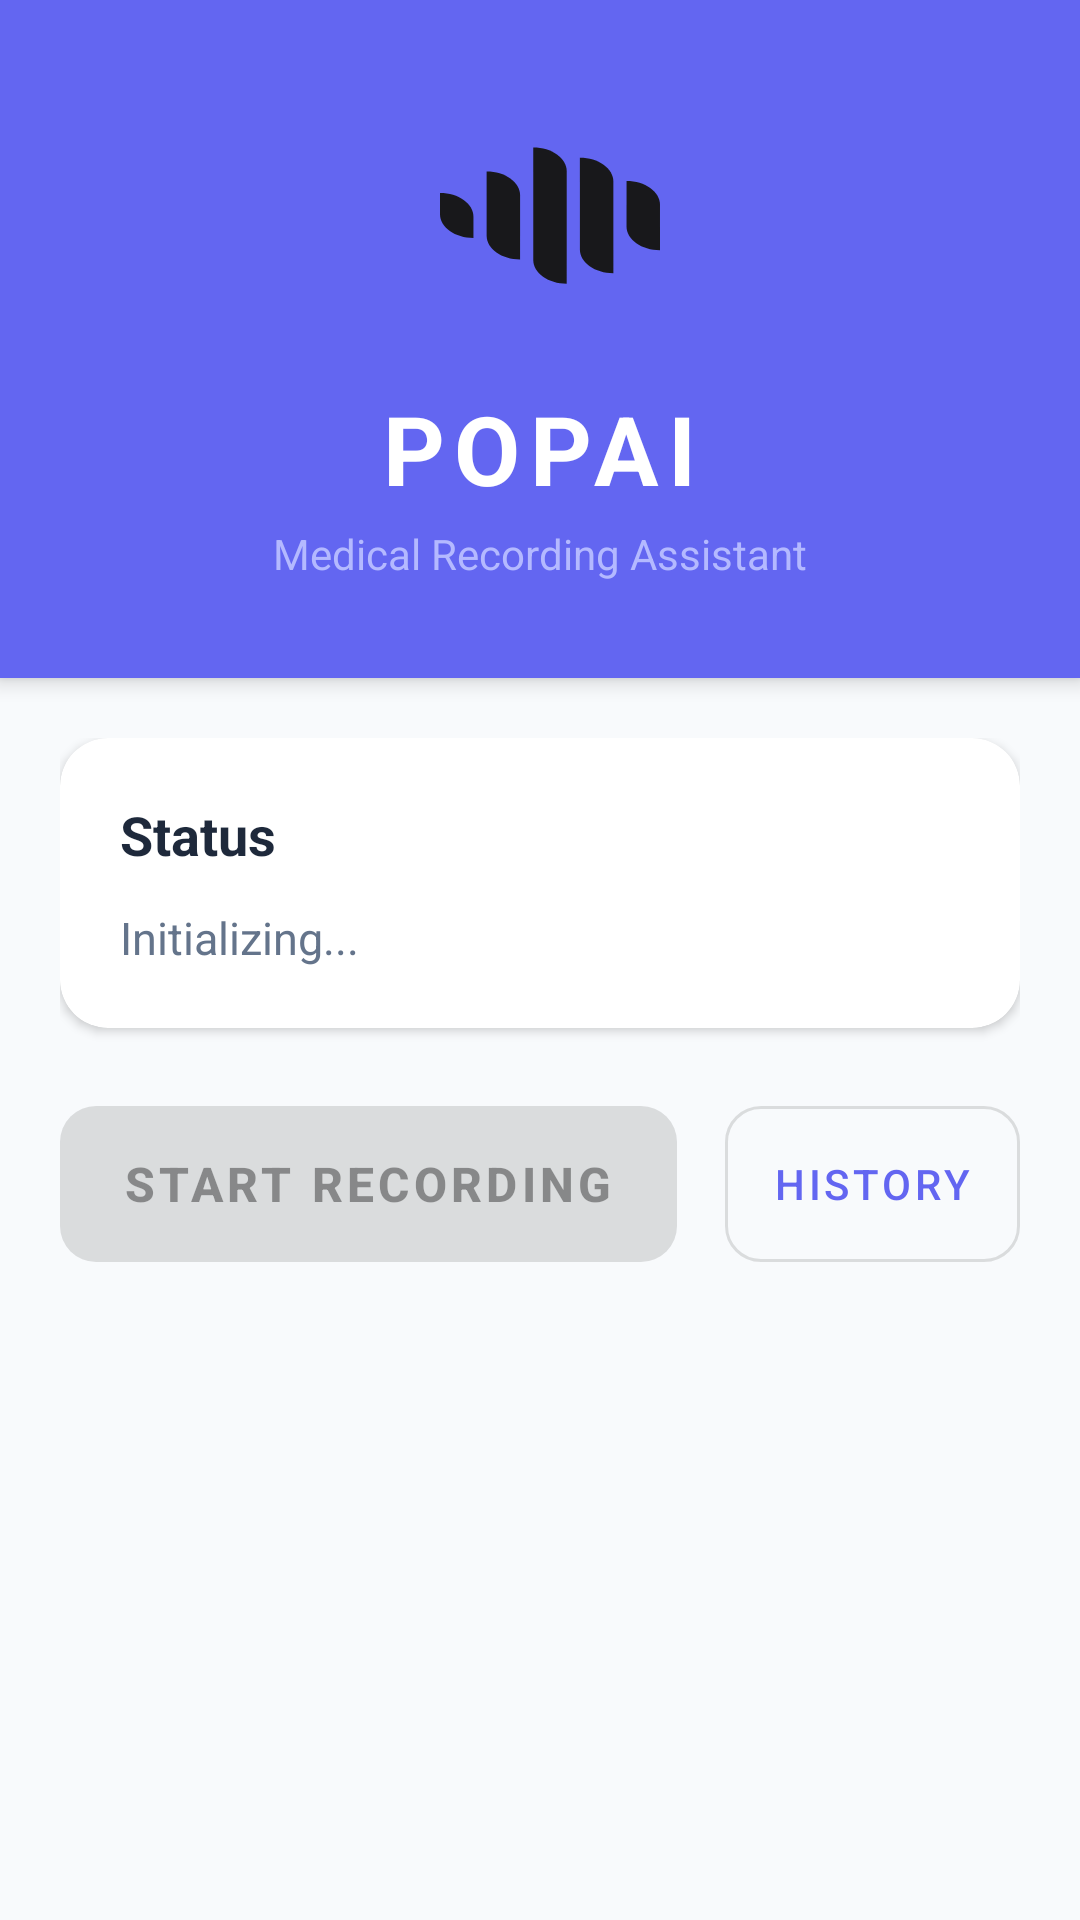

This screen was rendered from an Android layout file. Write that file and the resources it references.
<!-- AndroidManifest.xml: application theme Theme.Popai -->
<!-- res/layout/activity_main.xml -->
<?xml version="1.0" encoding="utf-8"?>
<LinearLayout xmlns:android="http://schemas.android.com/apk/res/android"
    xmlns:app="http://schemas.android.com/apk/res-auto"
    android:layout_width="match_parent"
    android:layout_height="match_parent"
    android:orientation="vertical"
    android:background="@color/background">

    
    <RelativeLayout
        android:layout_width="match_parent"
        android:layout_height="wrap_content"
        android:background="@color/primary"
        android:padding="32dp"
        android:elevation="4dp">

        <LinearLayout
            android:layout_width="match_parent"
            android:layout_height="wrap_content"
            android:orientation="vertical"
            android:gravity="center">

            <ImageView
                android:layout_width="80dp"
                android:layout_height="80dp"
                android:src="@drawable/logo_popai"
                android:layout_marginBottom="16dp"
                android:contentDescription="Popai Logo"/>

            <TextView
                android:layout_width="wrap_content"
                android:layout_height="wrap_content"
                android:text="POPAI"
                android:textSize="32sp"
                android:textStyle="bold"
                android:textColor="@color/white"
                android:letterSpacing="0.1"/>

            <TextView
                android:layout_width="wrap_content"
                android:layout_height="wrap_content"
                android:text="Medical Recording Assistant"
                android:textSize="14sp"
                android:textColor="#B4B9FF"
                android:layout_marginTop="4dp"/>

        </LinearLayout>

    </RelativeLayout>

    <ScrollView
        android:layout_width="match_parent"
        android:layout_height="0dp"
        android:layout_weight="1"
        android:fillViewport="true">

        <LinearLayout
            android:layout_width="match_parent"
            android:layout_height="wrap_content"
            android:orientation="vertical"
            android:padding="20dp">

            
            <com.google.android.material.card.MaterialCardView
                android:layout_width="match_parent"
                android:layout_height="wrap_content"
                android:layout_marginBottom="20dp"
                app:cardElevation="2dp"
                app:cardCornerRadius="16dp"
                app:cardBackgroundColor="@color/card_background">

                <LinearLayout
                    android:layout_width="match_parent"
                    android:layout_height="wrap_content"
                    android:orientation="vertical"
                    android:padding="20dp">

                    <TextView
                        android:layout_width="wrap_content"
                        android:layout_height="wrap_content"
                        android:text="Status"
                        android:textSize="18sp"
                        android:textStyle="bold"
                        android:textColor="@color/text_primary"
                        android:layout_marginBottom="12dp"/>

                    <TextView
                        android:id="@+id/configStatusText"
                        android:layout_width="wrap_content"
                        android:layout_height="wrap_content"
                        android:text="Initializing..."
                        android:textSize="15sp"
                        android:textColor="@color/text_secondary"
                        android:lineSpacingExtra="4dp"/>

                </LinearLayout>

            </com.google.android.material.card.MaterialCardView>

            
            <LinearLayout
                android:id="@+id/initialControls"
                android:layout_width="match_parent"
                android:layout_height="wrap_content"
                android:orientation="horizontal"
                android:layout_marginBottom="20dp"
                android:gravity="center">

                <com.google.android.material.button.MaterialButton
                    android:id="@+id/recordButton"
                    android:layout_width="0dp"
                    android:layout_height="64dp"
                    android:layout_weight="1"
                    android:text="Start Recording"
                    android:textSize="16sp"
                    android:textStyle="bold"
                    android:enabled="false"
                    app:cornerRadius="12dp"
                    app:elevation="4dp"
                    android:layout_marginEnd="8dp"
                    style="@style/Widget.MaterialComponents.Button"/>

                <com.google.android.material.button.MaterialButton
                    android:id="@+id/historyButton"
                    android:layout_width="wrap_content"
                    android:layout_height="64dp"
                    android:text="History"
                    android:textSize="14sp"
                    app:cornerRadius="12dp"
                    android:layout_marginStart="8dp"
                    style="@style/Widget.MaterialComponents.Button.OutlinedButton"/>

            </LinearLayout>

            
            <LinearLayout
                android:id="@+id/recordingControls"
                android:layout_width="match_parent"
                android:layout_height="wrap_content"
                android:orientation="horizontal"
                android:layout_marginBottom="20dp"
                android:gravity="center"
                android:visibility="gone">

                <com.google.android.material.button.MaterialButton
                    android:id="@+id/pauseButton"
                    android:layout_width="0dp"
                    android:layout_height="64dp"
                    android:layout_weight="1"
                    android:text="Pause"
                    android:textSize="16sp"
                    android:textStyle="bold"
                    app:cornerRadius="12dp"
                    app:elevation="4dp"
                    android:layout_marginEnd="8dp"
                    style="@style/Widget.MaterialComponents.Button.OutlinedButton"/>

                <com.google.android.material.button.MaterialButton
                    android:id="@+id/stopButton"
                    android:layout_width="0dp"
                    android:layout_height="64dp"
                    android:layout_weight="1"
                    android:text="Stop"
                    android:textSize="16sp"
                    android:textStyle="bold"
                    app:cornerRadius="12dp"
                    app:elevation="4dp"
                    android:layout_marginStart="8dp"
                    android:backgroundTint="@color/error"
                    style="@style/Widget.MaterialComponents.Button"/>

            </LinearLayout>

            
            <TextView
                android:id="@+id/recordingTimer"
                android:layout_width="match_parent"
                android:layout_height="wrap_content"
                android:text="00:00:00"
                android:textSize="32sp"
                android:textStyle="bold"
                android:textColor="@color/error"
                android:gravity="center"
                android:visibility="gone"
                android:layout_marginBottom="20dp"/>

            
            <ProgressBar
                android:id="@+id/progressBar"
                android:layout_width="match_parent"
                android:layout_height="wrap_content"
                android:visibility="gone"
                style="?android:attr/progressBarStyleHorizontal"
                android:indeterminate="true"
                android:layout_marginBottom="20dp"/>

            
            <TextView
                android:id="@+id/statusText"
                android:layout_width="match_parent"
                android:layout_height="wrap_content"
                android:text=""
                android:textSize="14sp"
                android:textColor="@color/text_secondary"
                android:visibility="gone"
                android:padding="16dp"
                android:background="@color/surface"
                android:layout_marginBottom="12dp"/>

        </LinearLayout>

    </ScrollView>

</LinearLayout>
<!-- resources referenced by this layout -->
<resources>
  <color name="background">#F8FAFC</color>
  <color name="card_background">#FFFFFF</color>
  <color name="error">#EF4444</color>
  <color name="primary">#6366F1</color>
  <color name="surface">#FFFFFF</color>
  <color name="text_primary">#1E293B</color>
  <color name="text_secondary">#64748B</color>
  <color name="white">#FFFFFFFF</color>
  <!-- drawable logo_popai (drawable) -->
  <?xml version="1.0" encoding="utf-8"?>
  <vector xmlns:android="http://schemas.android.com/apk/res/android"
      android:width="24dp"
      android:height="24dp"
      android:viewportWidth="19.39"
      android:viewportHeight="27.33">
  
      
      <path
          android:fillColor="#18181B"
          android:pathData="M1.61642,11.0504V11.0504C3.10883,11.0504 4.31866,12.2602 4.31866,13.7526V16.1727V16.1727C2.82626,16.1727 1.61642,14.9629 1.61642,13.4705V11.0504Z"/>
  
      
      <path
          android:fillColor="#18181B"
          android:pathData="M5.38388,8.60547V8.60547C6.87629,8.60547 8.08612,9.8153 8.08612,11.3077V18.6175V18.6175C6.59371,18.6175 5.38388,17.4077 5.38388,15.9153V8.60547Z"/>
  
      
      <path
          android:fillColor="#18181B"
          android:pathData="M9.15134,5.85583V5.85583C10.6437,5.85583 11.8536,7.06567 11.8536,8.55807V21.3672V21.3672C10.3612,21.3672 9.15134,20.1574 9.15134,18.665V5.85583Z"/>
  
      
      <path
          android:fillColor="#18181B"
          android:pathData="M12.9188,7.03668V7.03668C14.4112,7.03668 15.621,8.24652 15.621,9.73892V20.1864V20.1864C14.1286,20.1864 12.9188,18.9765 12.9188,17.4841V7.03668Z"/>
  
      
      <path
          android:fillColor="#18181B"
          android:pathData="M16.6862,9.66589V9.66589C18.1787,9.66589 19.3885,10.8757 19.3885,12.3681V17.5571V17.5571C17.8961,17.5571 16.6862,16.3473 16.6862,14.8549V9.66589Z"/>
  
  </vector>
  <style name="Theme.Popai" parent="Theme.MaterialComponents.Light.NoActionBar">
          
          <item name="colorPrimary">@color/primary</item>
          <item name="colorPrimaryVariant">@color/primary_dark</item>
          <item name="colorOnPrimary">@color/white</item>
          
          <item name="colorSecondary">@color/accent</item>
          <item name="colorSecondaryVariant">@color/primary_dark</item>
          <item name="colorOnSecondary">@color/white</item>
          
          <item name="android:statusBarColor">@color/primary</item>
          <item name="android:windowLightStatusBar">false</item>
          <item name="android:colorBackground">@color/background</item>
          
      </style>
  <color name="primary_dark">#4F46E5</color>
  <color name="accent">#EF4444</color>
</resources>
